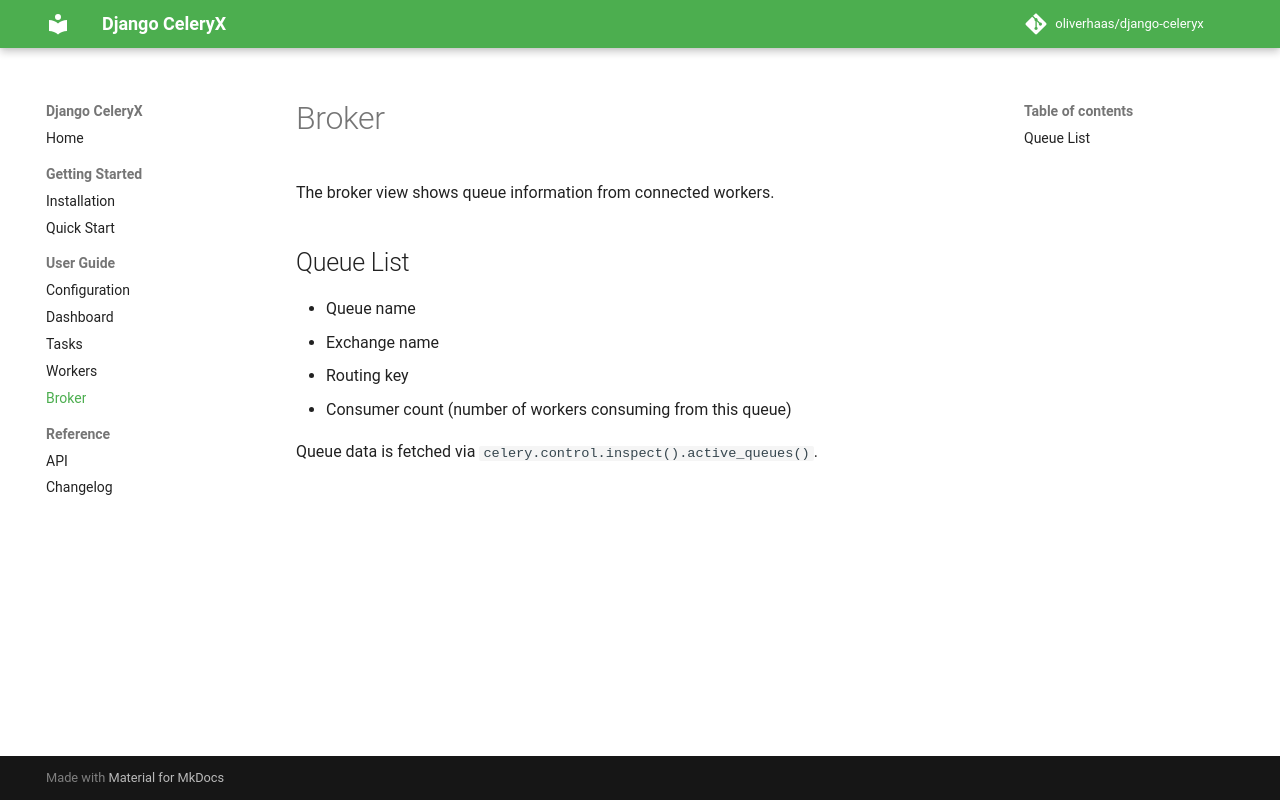

repository: oliverhaas/django-celeryx · page: 0.1.0a2/user-guide/broker/index.html · generator: mkdocs

# Broker

The broker view shows queue information from connected workers.

## Queue List

- Queue name
- Exchange name
- Routing key
- Consumer count (number of workers consuming from this queue)

Queue data is fetched via `celery.control.inspect().active_queues()`.
